The GitHub repository gjlahman/Convolutional_Neural_Net contains a labelled image folder "imgs" with 2 categories: hot dog, not hot dog. Examples follow, each with its label.

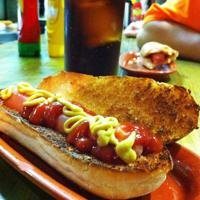
Label: hot dog

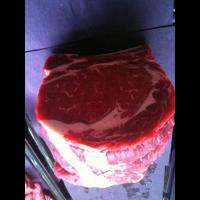
Label: not hot dog

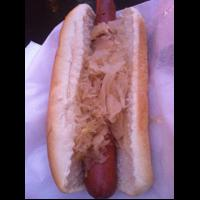
Label: hot dog

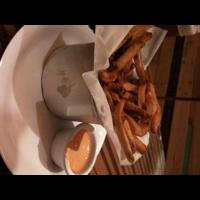
Label: not hot dog

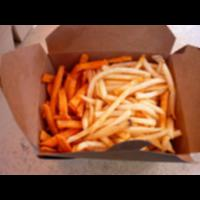
Label: not hot dog

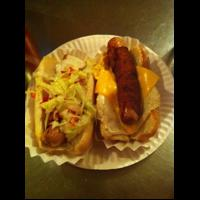
Label: hot dog
